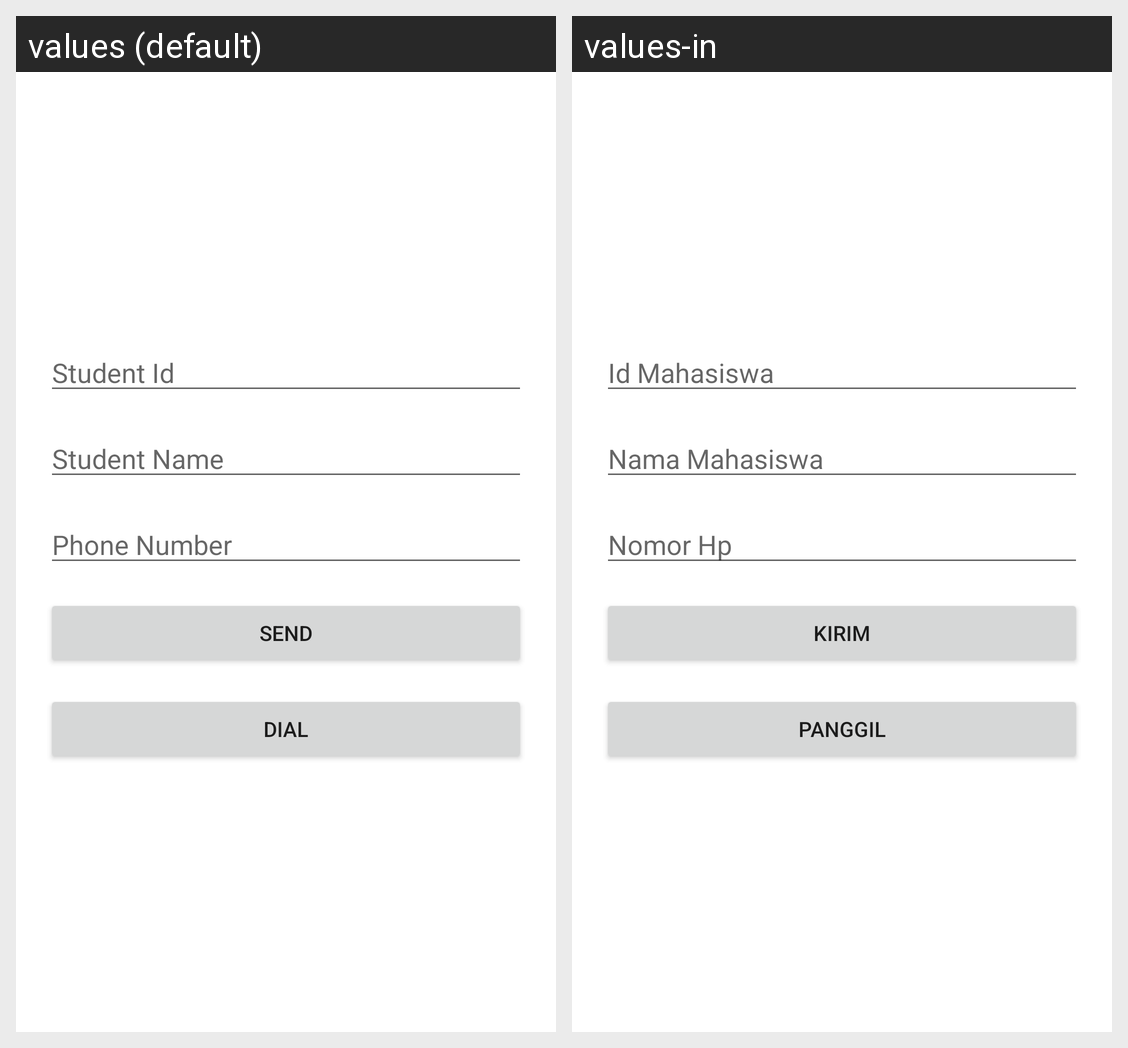

Here is an Android app screen in its default locale and in the app's own translations. Write out the translated-string differences for the strings that appear on this screen.
Android screen res/layout/activity_student.xml rendered under 2 locales, left to right: values (default), values-in. Device: Nexus 5 (rendered at 1080×1920; each locale shown at half size, 540×960, under a caption strip naming it); theme Theme.PraktikumKelas5.
Strings drawn on this screen, with the default value and each locale's value (text and hints the layout hard-codes, and strings that could not be matched under every locale, appear in the picture but are not listed):

student_id
  values: Student Id
  values-in: Id Mahasiswa

student_name
  values: Student Name
  values-in: Nama Mahasiswa

phone_number
  values: Phone Number
  values-in: Nomor Hp

send
  values: Send
  values-in: Kirim

dial
  values: Dial
  values-in: Panggil
